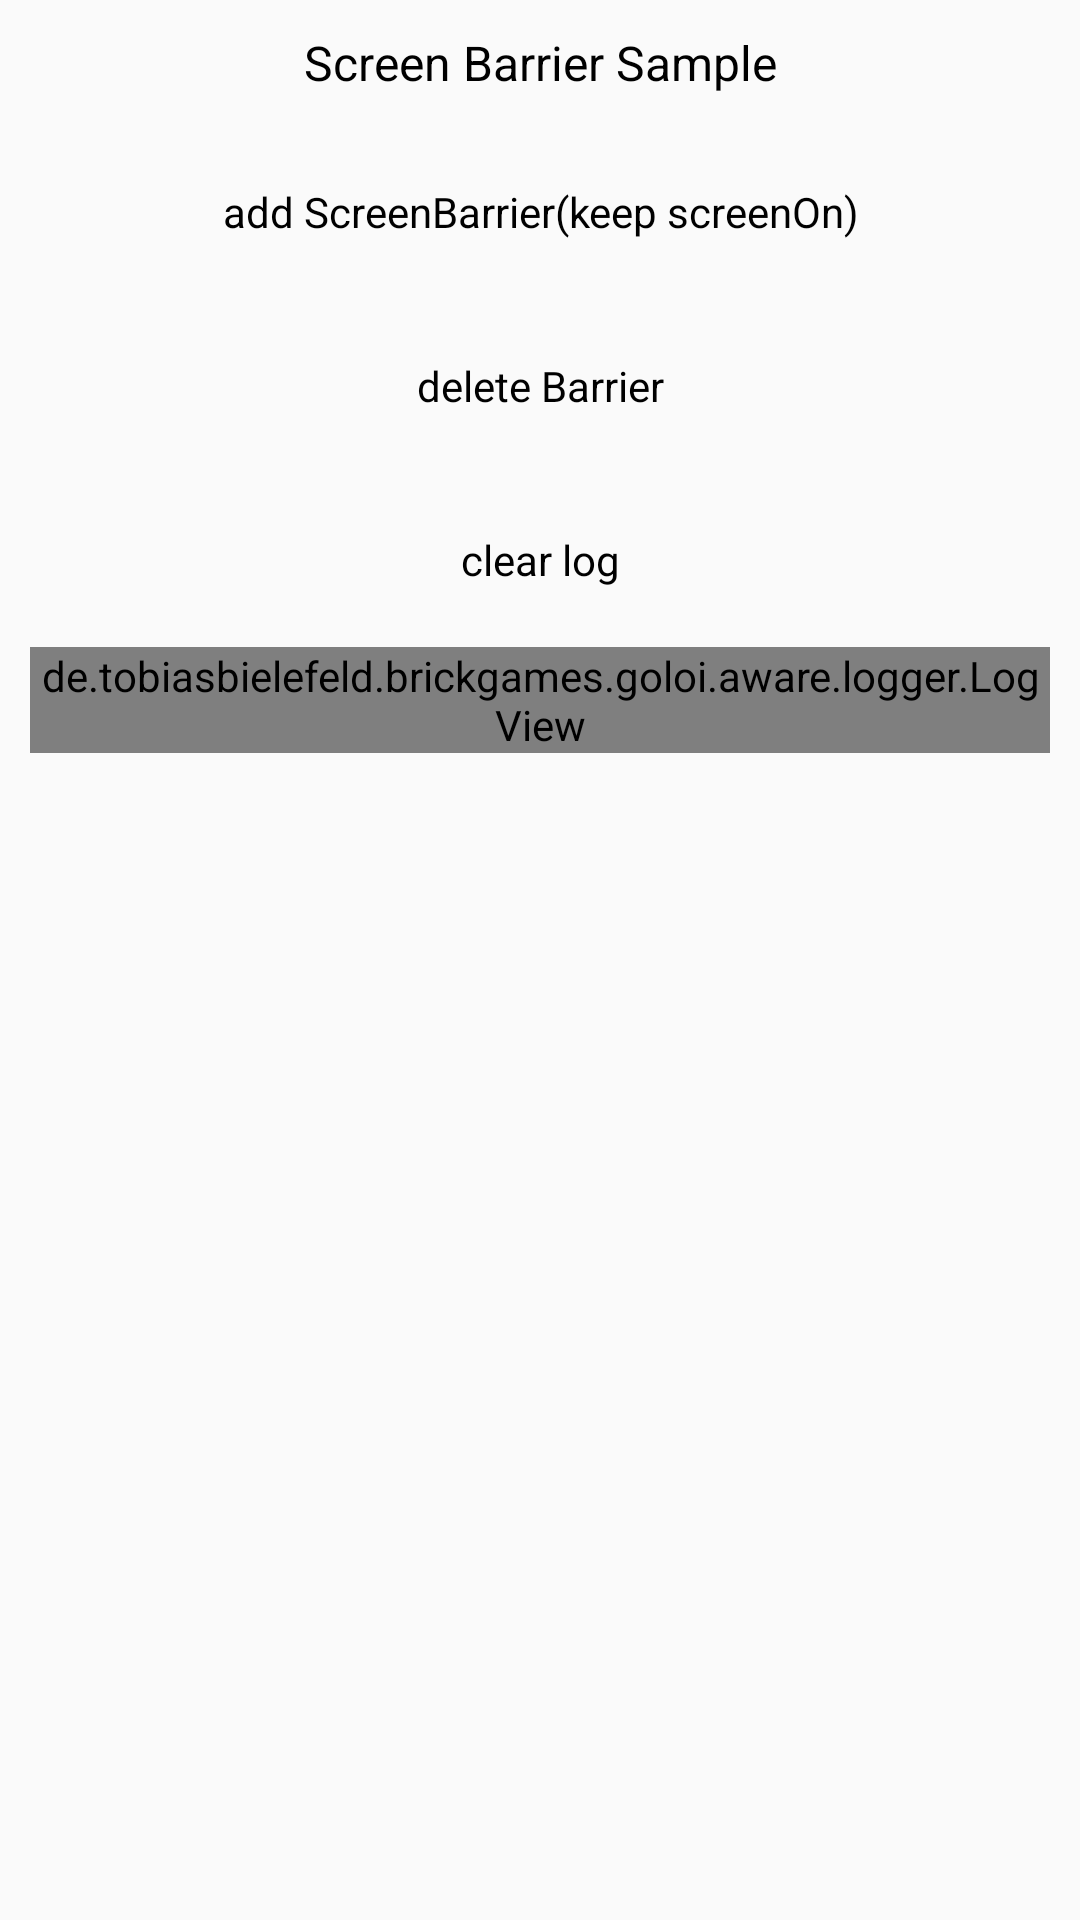

Layout XML and referenced resources for this Android screen:
<!-- AndroidManifest.xml: application theme AppThemeMain -->
<!-- res/layout/activity_screen_barrier.xml -->
<?xml version="1.0" encoding="utf-8"?>
<LinearLayout xmlns:android="http://schemas.android.com/apk/res/android"

    xmlns:tools="http://schemas.android.com/tools"
    android:layout_width="match_parent"
    android:layout_height="match_parent"
    android:orientation="vertical"
    android:paddingLeft="@dimen/activity_title_margin"
    android:paddingTop="@dimen/activity_title_margin"
    android:paddingRight="@dimen/activity_title_margin"
    tools:context=".aware.awareness.barrier.ScreenBarrierActivity">

    <TextView
        style="@style/TitleStyle"
        android:text="@string/awareness_screenBarrier" />

    <Button
        android:id="@+id/add_screenBarrier_keeping"
        style="@style/ButtonStyle"
        android:text="@string/awareness_screenBarrier_keeping" />

    <Button
        android:id="@+id/delete_screen_barrier"
        style="@style/ButtonStyle"
        android:text="@string/awareness_deleteBarrier" />

    <Button
        android:id="@+id/clear_screen_barrier_log"
        android:text="@string/clear_log"
        style="@style/ButtonStyle" />

    <ScrollView
        android:id="@+id/log_scroll"
        android:layout_width="match_parent"
        android:layout_height="match_parent">

        <de.tobiasbielefeld.brickgames.goloi.aware.logger.LogView
            android:id="@+id/logView"
            android:layout_width="match_parent"
            android:layout_height="wrap_content" />
    </ScrollView>

</LinearLayout>
<!-- resources referenced by this layout -->
<resources>
  <dimen name="activity_title_margin">10dp</dimen>
  <string name="awareness_deleteBarrier">delete Barrier</string>
  <string name="awareness_screenBarrier">Screen Barrier Sample</string>
  <string name="awareness_screenBarrier_keeping">add ScreenBarrier(keep screenOn)</string>
  <string name="clear_log">clear log</string>
  <style name="ButtonStyle" parent="@android:style/Widget.Button">
          <item name="android:layout_width">match_parent</item>
          <item name="android:layout_height">wrap_content</item>
          <item name="android:background">@drawable/bg_btn_selector</item>
          <item name="android:textColor">@color/text_black</item>
          <item name="android:padding">10dp</item>
          <item name="android:layout_margin">5dp</item>
          <item name="android:textSize">14sp</item>
      </style>
  <style name="TitleStyle" parent="@android:style/Widget.TextView">
          <item name="android:layout_width">match_parent</item>
          <item name="android:layout_height">wrap_content</item>
          <item name="android:gravity">center</item>
          <item name="android:layout_marginBottom">10dp</item>
          <item name="android:textSize">16sp</item>
          <item name="android:textColor">@color/text_black</item>
      </style>
  <style name="AppThemeMain" parent="Theme.AppCompat.Light.NoActionBar">
          
          <item name="colorPrimary">@color/colorPrimary</item>
          <item name="colorPrimaryDark">@color/colorPrimaryDark</item>
          <item name="colorAccent">@color/colorAccent</item>
      </style>
  <color name="text_black">#000</color>
  <color name="colorPrimary">#3F51B5</color>
  <color name="colorPrimaryDark">#000000</color>
  <color name="colorAccent">#FF4343CD</color>
</resources>
